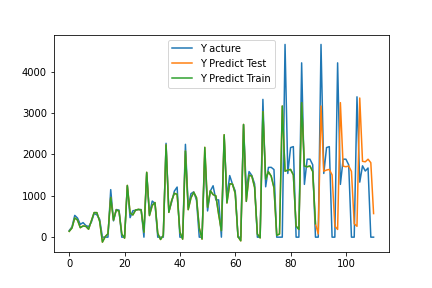

Data behind this chart, as committed beside it:
, pred, act
0, 141.2, 160
1, 222, 249.0
2, 465.2, 527.0
3, 412.5, 462.0
4, 229.2, 309.0
5, 270.1, 352.0
6, 261.8, 282.0
7, 191.9, 254.0
8, 395.2, 361.0
9, 594.1, 574.0
10, 593.1, 540.0
11, 382.1, 431.0
12, -119.8, 0.0
13, 11.55, 0.0
14, 82.29, 0.0
15, 961.1, 1149
16, 412.1, 394.0
17, 658.4, 668.0
18, 629.7, 655
19, 77.03, 0.0
20, -22.95, 0.0
21, 1251, 1238
22, 585.6, 471.0
23, 537.3, 637.0
24, 655.8, 653.0
25, 671.3, 668.0
26, 656, 668.0
27, 121.2, 0.0
28, 1569, 1552
29, 522.1, 559.0
30, 768.3, 873.0
31, 836.4, 815.0
32, 93.08, 0.0
33, -57.03, 0.0
34, 43.43, 0.0
35, 2231, 2269
36, 599.1, 614.0
37, 880.9, 843.0
38, 1060, 1113
39, 1035, 1211
40, 127.1, 0.0
41, -48.26, 0.0
42, 2082, 2244
43, 664.9, 728.0
44, 950.5, 1051
45, 1084, 1096
46, 954.9, 893.0
47, 223, 0.0
48, -46.47, 0.0
49, 2171, 2019
50, 721.7, 634.0
51, 1121, 1115
52, 1029, 1243
53, 998.8, 901
54, 553.7, 901
55, 157.7, 0.0
56, 2476, 2423
57, 826.7, 963.0
58, 1289, 1489
59, 1284, 1282
... 51 more rows
